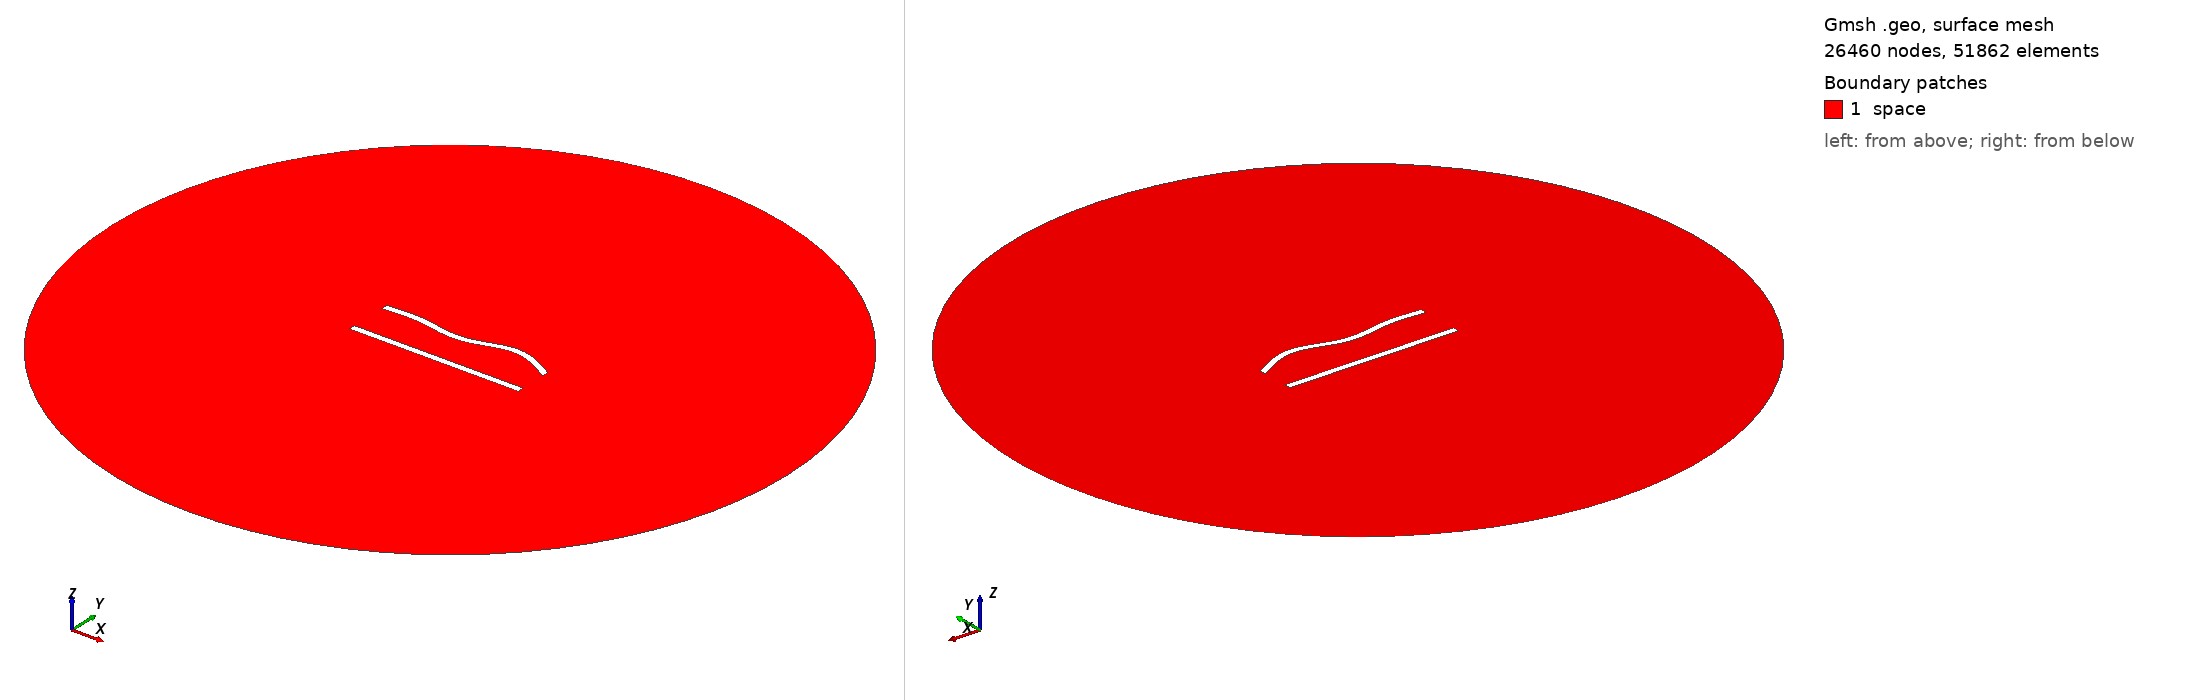

Gmsh geometry script, surface-meshed: 26460 nodes, 51862 surface elements. Boundary patches (legend numbers): 1 space. Left view from above one corner, right view from below the opposite corner. Legend entries are the model's physical surfaces. The drawing asked Gmsh for element sizes between 1% and 20% of the model's largest extent; the script's own settings can give other sizes.

=== 201.geo (drawn) ===
//---------------------------------------
// Geometry kernel
//---------------------------------------

SetFactory("OpenCASCADE");



//---------------------------------------
// Parameters of the geometry
//---------------------------------------

// Overetch of the upper plate
overetch = 0.0;

// Distance between the plates
distance = 25.0;

// Discretization over the x axis (for the deformation)
nx = 50; 

// Length of the plate
L = 100 - overetch; 

// Number of modes
n = 4; 

// 1st mode coefficient
coeff(1) = 0.0;
beta(1) = 0.596864 * 3.1415926535 / L;

// 2nd mode coefficient
coeff(2) = 0.0;
beta(2) = 1.49418 * 3.1415926535 / L;

// 3rd mode coefficient
coeff(3) = -1.5;
beta(3) = 2.50025 * 3.1415926535 / L;

// 4th mode coefficient
coeff(4) = 1.5;
beta(4) = 3.49999 * 3.1415926535 / L;



//---------------------------------------
// Upper plate (deformed rectangle)
//---------------------------------------

// Coordiantes of the upper plate
xmin = -50;
xmax = 50 - overetch;

// Height of the upper plate
yheight = 4 - 2 * overetch;

// Indexes of the points
UpperID[] = {};
LowerID[] = {};
LeftID[] = {};
RightID[] = {};

// Point index
p = 1;

// Horizontal edges
For i In {1:nx}
    x = xmin + (i-1)*(xmax - xmin)/(nx-1);

    y_bottom = distance / 2 + overetch;
    For j In {1:n}
        C = (Cosh(beta(j)*L) + Cos(beta(j)*L)) / (Sinh(beta(j)*L) + Sin(beta(j)*L));
        y_bottom  = y_bottom + coeff(j) * (Cosh(beta(j)*(x+50)) - Cos(beta(j)*(x+50)) - C * (Sinh(beta(j)*(x+50)) - Sin(beta(j)*(x+50))));
    EndFor

    y_top = y_bottom + yheight;

    Point(p) = {x, y_top, 0, 1.0};
    UpperID[i] = p;
    p = p + 1;

    Point(p) = {x, y_bottom, 0, 1.0};
    LowerID[i] = p;
    p = p + 1;
EndFor

// Create point lists
UpperPts[] = {}; LowerPts[] = {};
For i In {1:nx}
  UpperPts[] += {UpperID[i]};
  LowerPts[] += {LowerID[i]};
EndFor

// Build splines
Spline(1) = {UpperPts[]};
Spline(2) = {LowerPts[]};
Line(3) = {LowerPts[nx-1], UpperPts[nx-1]};
Line(4) = {LowerPts[0], UpperPts[0]};

// Build the plane surface
Curve Loop(1) = {2, 3, -1, -4};
Plane Surface(1) = {1};



//---------------------------------------
// Lower plate (rectangle)
//---------------------------------------

// Vertices
Point(1001) = {-50, -distance/2, 0, 1.0};
Point(1002) = { 50, -distance/2, 0, 1.0};
Point(1003) = { 50,  -distance/2 + 4, 0, 1.0};
Point(1004) = {-50,  -distance/2 + 4, 0, 1.0};

// Edges
Line(5) = {1001, 1002};
Line(6) = {1002, 1003};
Line(7) = {1003, 1004};
Line(8) = {1004, 1001};

// Plane surface
Line Loop(2) = {5, 6, 7, 8};
Plane Surface(2) = {2}; 



//---------------------------------------
// Outer (fictious) boundary
//---------------------------------------

// Points
Point(1005) = {0, 0, 0};       // Center
Point(1006) = {200, 0, 0};     // Start point
Point(1007) = {0, 200, 0};     // 90 degrees
Point(1008) = {-200, 0, 0};    // 180 degrees
Point(1009) = {0, -200, 0};    // 270 degrees

// Circle arcs (each needs start, center, end)
Circle(9) = {1006, 1005, 1007};
Circle(10) = {1007, 1005, 1008};
Circle(11) = {1008, 1005, 1009};
Circle(12) = {1009, 1005, 1006};

// Plane surface for the entire domain
Curve Loop(3) = {9, 10, 11, 12};
Surface(3) = {3};

// Subtract the plates from the whole domain to obtain the actual domain where we want to solve the equations
BooleanDifference{ Surface{3}; Delete; }{ Surface{1}; Surface{2}; Delete; }




//---------------------------------------
// Transfinite Lines/Curves
//---------------------------------------

// Set the number of points on the boundaries
r = 6;
d = 0.15;

// Plates
Transfinite Curve {1} = 50*r/4 Using Progression 1;
Transfinite Line {2} = 50*r Using Progression 1;
Transfinite Curve {3, 4} = 2*r Using Progression 1+d;
Transfinite Line {5} = 50*r/4 Using Progression 1;
Transfinite Line {7} = 50*r Using Progression 1;
Transfinite Line {6} = 2*r Using Progression 1-d;
Transfinite Line {8} = 2*r Using Progression 1+d;

// Outer boundary
Transfinite Line {9, 10, 11, 12} = 20 Using Progression 1;



//---------------------------------------
// Physical groups
//---------------------------------------                

// Physical curves (boundaries)
Physical Line("force_segment", 10) = {2};
Physical Line("upper_plate", 11) = {1, 3, 4};
Physical Line("lower_plate", 12) = {5, 6, 7, 8};
Physical Line("boundary", 20) = {9, 10, 11, 12};

// Physical Surfaces
Physical Surface("space", 30) = {3};



//---------------------------------------
// 6. Generate the Mesh
//---------------------------------------

// 2D mesh generation
Mesh 2;
